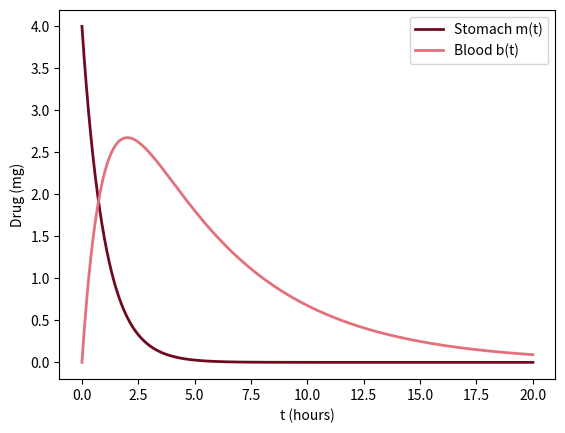

Generate this figure with matplotlib:
# Fig. 4.9: Drug in stomach and blood (book, Section 4.2, Eq. 4.9)
# dm/dt = -ka m,  db/dt = ka m - ke b  with ka = 1, ke = 0.2 per hour, m(0) = 4, b(0) = 0:  m(t) = 4 e^(-t), b(t) = 5 (e^(-0.2t) - e^(-t))
# (c) 2026 Philipp Kügler · Program for the book "Dynamical Systems in the Life Sciences" · MIT License (see LICENSE)
import numpy as np
import matplotlib.pyplot as plt
t = np.linspace(0, 20, 600)
m = 4 * np.exp(-t)
b = 5 * (np.exp(-0.2 * t) - np.exp(-t))
tmax = np.log(5) / 0.8                                   # db/dt = 0: e^(-0.2t) = 5 e^(-t)
print(f"highest level in the blood b = {5 * (np.exp(-0.2 * tmax) - np.exp(-tmax)):.3f} mg after t = {tmax:.3f} h")
A = np.array([[-1, 0], [1, -0.2]])
print("eigenvalues of A:", "  ".join(f"{l:g}" for l in sorted(np.linalg.eigvals(A).real)))
plt.plot(t, m, color=(0.43, 0.04, 0.12), lw=2, label="Stomach m(t)")
plt.plot(t, b, color=(0.89, 0.44, 0.49), lw=2, label="Blood b(t)")
plt.xlabel("t (hours)"); plt.ylabel("Drug (mg)"); plt.legend()
plt.show()
